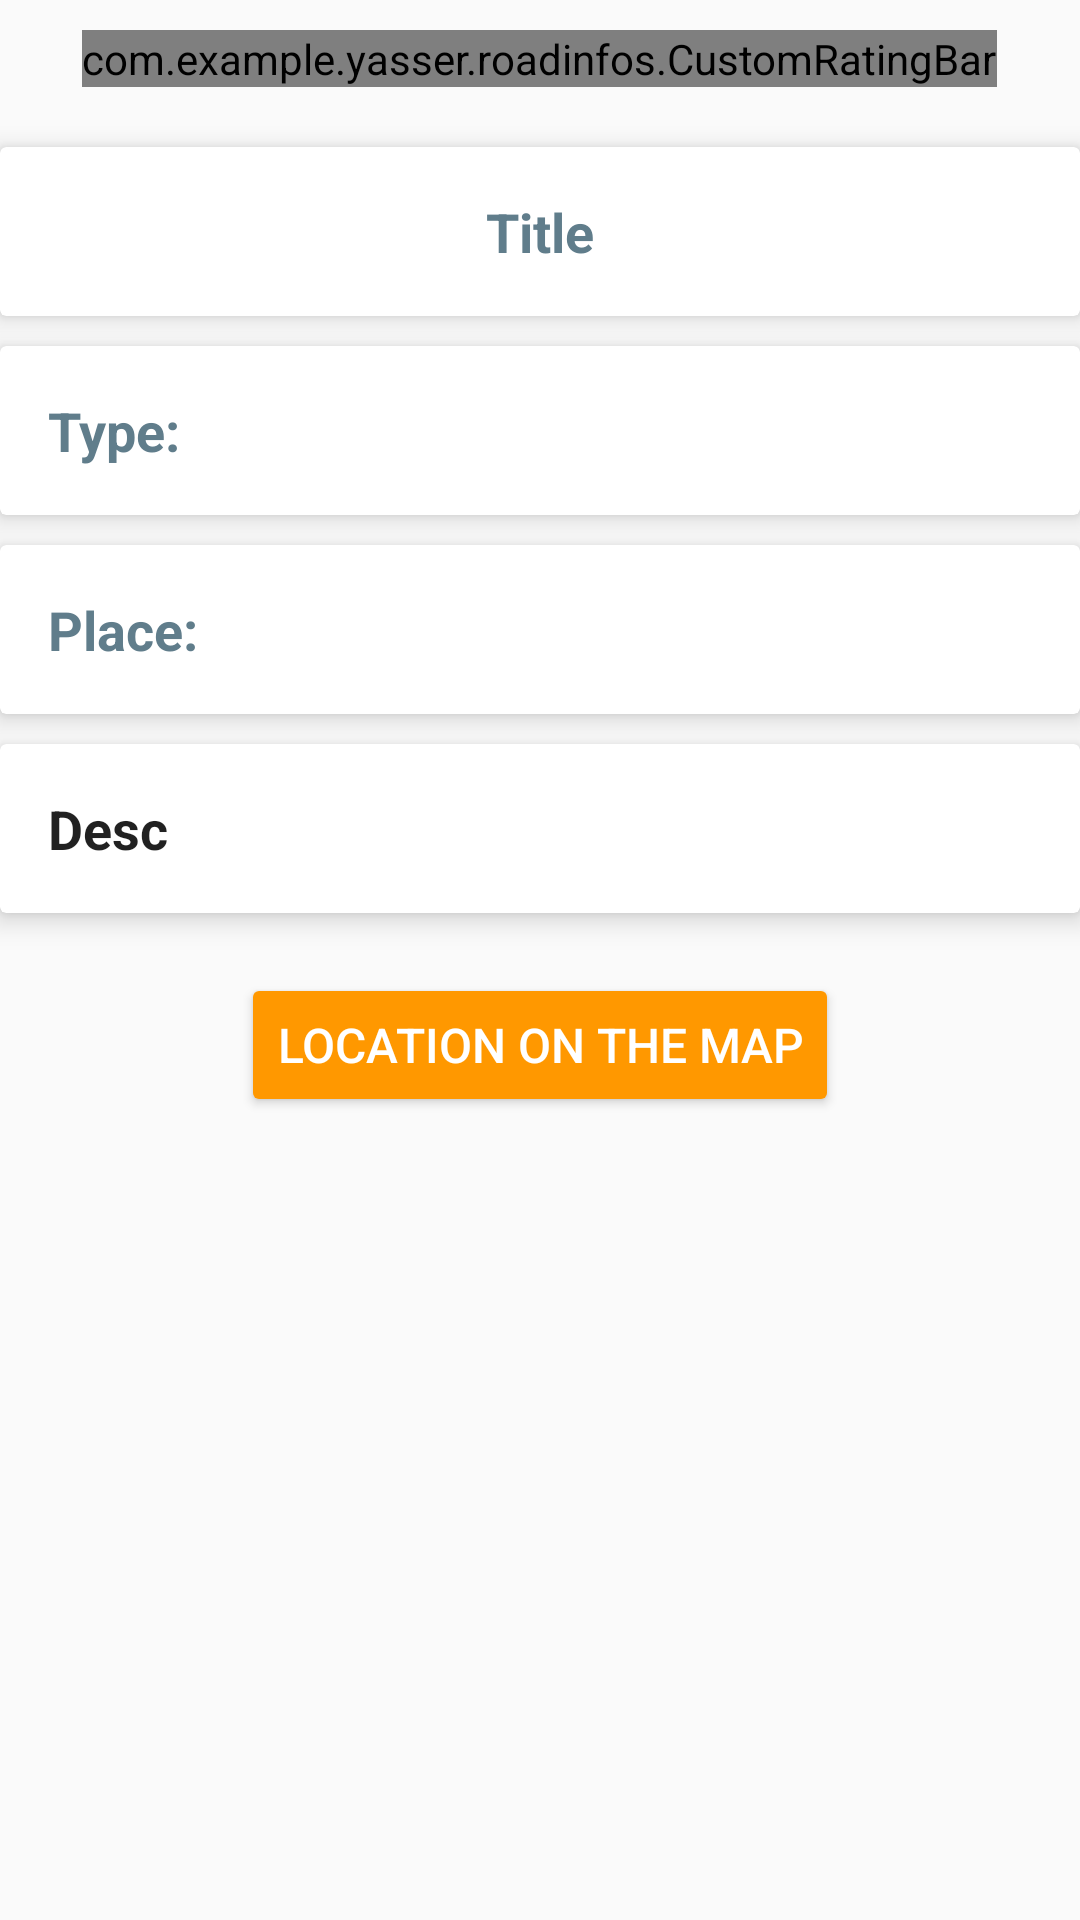

Layout XML and referenced resources for this Android screen:
<!-- AndroidManifest.xml: application theme AppTheme -->
<!-- res/layout/activity_service_detail.xml -->
<?xml version="1.0" encoding="utf-8"?>
<ScrollView xmlns:android="http://schemas.android.com/apk/res/android"
    xmlns:app="http://schemas.android.com/apk/res-auto"
    xmlns:tools="http://schemas.android.com/tools"
    android:layout_width="match_parent"
    android:layout_height="match_parent">

    <LinearLayout
        android:layout_width="match_parent"
        android:layout_height="match_parent"
        android:orientation="vertical">

        
            
            
            
            
            
            
            
            
            

        

        <com.example.yasser.roadinfos.CustomRatingBar
            android:id="@+id/serviceRatingBar"
            android:layout_width="wrap_content"
            android:layout_height="wrap_content"
            android:layout_gravity="center"
            android:layout_marginBottom="10dp"
            android:layout_marginTop="10dp"
            android:focusable="true"
            app:halfStars="true"
            app:maxStars="5"
            app:onlyForDisplay="false"
            app:starHalf="@drawable/star_half"
            app:starOff="@drawable/star_off"
            app:starOn="@drawable/star_on"
            app:starPadding="3dp">


        </com.example.yasser.roadinfos.CustomRatingBar>

        <android.support.v7.widget.CardView
            android:layout_width="match_parent"
            android:layout_height="wrap_content"
            android:layout_marginTop="10dp"
            app:cardElevation="5dp">

            <LinearLayout
                android:layout_width="wrap_content"
                android:layout_gravity="center"
                android:layout_height="wrap_content"
                android:padding="16dp">

                <TextView
                    android:id="@+id/serviceDetailTitle"
                    android:layout_width="wrap_content"
                    android:layout_height="wrap_content"
                    android:layout_gravity="center"
                    android:gravity="center"
                    android:text="Title"
                    android:textColor="@color/colorPrimary"
                    android:textSize="18sp"
                    android:textStyle="bold" />


            </LinearLayout>
        </android.support.v7.widget.CardView>


        <android.support.v7.widget.CardView
            android:layout_width="match_parent"
            android:layout_height="wrap_content"
            android:layout_marginTop="10dp"
            app:cardElevation="5dp">

            <LinearLayout
                android:layout_width="match_parent"
                android:layout_height="wrap_content">

                <TextView
                    android:id="@+id/serviceDetailType"
                    android:layout_width="0dp"
                    android:layout_height="wrap_content"
                    android:layout_gravity="center"
                    android:layout_margin="16dp"
                    android:layout_weight="3"
                    android:text="Type: "
                    android:textColor="@color/colorPrimary"
                    android:textSize="18sp"
                    android:textStyle="bold" />

                <ImageView
                    android:id="@+id/serviceTypeIcon"
                    android:layout_width="0dp"
                    android:layout_height="wrap_content"
                    android:layout_gravity="center_vertical"
                    android:layout_weight="2" />

            </LinearLayout>
        </android.support.v7.widget.CardView>


        <android.support.v7.widget.CardView
            android:layout_width="match_parent"
            android:layout_height="wrap_content"
            android:layout_marginTop="10dp"
            app:cardElevation="5dp">

            <TextView
                android:id="@+id/serviceDetailPlace"
                style="@style/TextAppearance.AppCompat.Body1"
                android:layout_width="match_parent"
                android:layout_height="wrap_content"
                android:layout_margin="16dp"
                android:text="Place: "
                android:textColor="@color/colorPrimary"
                android:textSize="18sp"
                android:textStyle="bold" />
        </android.support.v7.widget.CardView>


        <android.support.v7.widget.CardView
            android:layout_width="match_parent"
            android:layout_height="wrap_content"
            android:layout_marginTop="10dp"
            app:cardElevation="5dp">

            <TextView
                android:id="@+id/serviceDetailDesc"
                style="@style/TextAppearance.AppCompat.Body1"
                android:layout_width="match_parent"
                android:layout_height="wrap_content"
                android:layout_gravity="fill_horizontal"
                android:layout_margin="16dp"
                android:text="Desc"
                android:textSize="18sp"
                android:textStyle="bold" />
        </android.support.v7.widget.CardView>

        <Button
            android:id="@+id/serviceDetailLocation"
            style="@style/Base.Widget.AppCompat.Button.Colored"
            android:layout_width="wrap_content"
            android:layout_height="wrap_content"
            android:layout_gravity="center"
            android:layout_margin="20dp"
            android:textSize="16sp"
            android:text="Location on the map" />

        <android.support.v7.widget.CardView
            android:layout_width="match_parent"
            android:layout_height="wrap_content"
            android:layout_marginTop="10dp"
            android:layout_marginBottom="20dp"
            app:cardElevation="5dp">

            <android.support.v7.widget.RecyclerView
                android:id="@+id/serviceDetailImagesRV"
                android:layout_width="match_parent"
                android:layout_height="wrap_content"
                android:background="#fff"
                android:clipToPadding="false"
                tools:listitem="@layout/album_card_2" />

        </android.support.v7.widget.CardView>

    </LinearLayout>

</ScrollView>
<!-- res/layout/album_card_2.xml (included above) -->
<?xml version="1.0" encoding="utf-8"?>
<LinearLayout xmlns:android="http://schemas.android.com/apk/res/android"
    xmlns:card_view="http://schemas.android.com/apk/res-auto"
    android:layout_width="match_parent"
    android:layout_height="wrap_content"
    android:orientation="vertical"
    xmlns:tools="http://schemas.android.com/tools"
    tools:context=".EventDetailActivity">

    <android.support.v7.widget.CardView
        android:id="@+id/card_view"
        android:layout_width="match_parent"
        android:layout_height="match_parent"
        android:layout_gravity="center"
        android:layout_margin="@dimen/card_margin"
        android:elevation="3dp"
        android:padding="5dp"
        card_view:cardCornerRadius="@dimen/card_album_radius">

        <LinearLayout
            android:layout_width="match_parent"
            android:layout_height="match_parent">

            <ImageView
                android:id="@+id/thumbnail_2"
                android:layout_width="200dp"
                android:layout_height="200dp"
                android:background="?attr/selectableItemBackgroundBorderless"
                android:clickable="true"
                android:scaleType="centerCrop" />


        </LinearLayout>
    </android.support.v7.widget.CardView>

</LinearLayout>
<!-- resources referenced by this layout -->
<resources>
  <color name="colorPrimary">#607D8B</color>
  <dimen name="card_album_radius">0dp</dimen>
  <dimen name="card_margin">5dp</dimen>
  <style name="AppTheme" parent="Theme.AppCompat.Light.DarkActionBar">
          
          <item name="colorPrimary">@color/colorPrimary</item>
          <item name="colorPrimaryDark">@color/colorPrimaryDark</item>
          <item name="colorAccent">@color/colorAccent</item>
  
          
          <item name="android:windowActivityTransitions">true</item>
  
          
          <item name="android:windowEnterTransition">@transition/explode</item>
          <item name="android:windowExitTransition">@transition/explode</item>
  
          
          
          
          
          
  
      </style>
  <color name="colorPrimaryDark">#455A64</color>
  <color name="colorAccent">#FF9800</color>
</resources>
